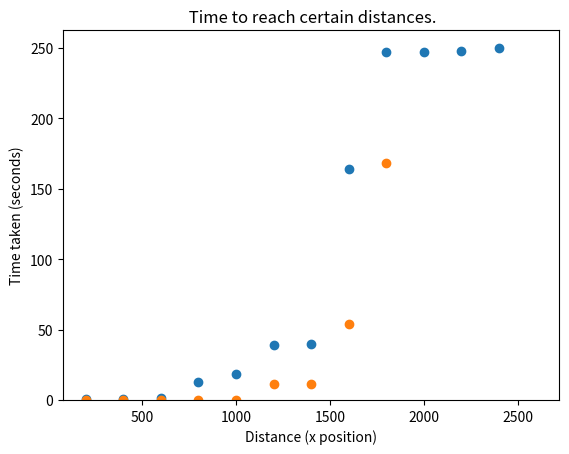

Here is the Python script that generated this plot:
import matplotlib
import matplotlib.pyplot as plt
import numpy as np

#time
time_dict = { 200: 0.4373147487640381, 400: 0.8761138916015625, 600: 1.506394624710083, 800: 12.971395492553711, 1000: 18.15818500518799, 1200: 39.24370765686035, 1400: 39.55875563621521, 1600: 163.84463763237, 1800: 246.96680569648743, 2000: 247.4340672492981, 2200: 248.05865788459778, 2400: 250.0582275390625}

values = sorted(time_dict.items())
x, y = zip(*values)

x = np.array(x)
y = np.array(y)

plt.scatter(x,y)
plt.ylim(0,None)

plt.title(" Time to reach certain distances.")
plt.xlabel("Distance (x position)")
plt.ylabel("Time taken (seconds)")

plt.show()
plt.savefig("time_to_reach_certain_distances2.png")


#deaths
death_dict = {200: 0, 400: 0, 600: 0, 800: 0, 1000: 0, 1200: 11, 1400: 11, 1600: 54, 1800: 168, 2000: 322, 2200: 322, 2400: 322, 2600: 528}
values = sorted(death_dict.items())
x, y = zip(*values)

x = np.array(x)
y = np.array(y)

plt.scatter(x,y)
plt.ylim(0,None)

plt.title(" Time to reach certain distances.")
plt.xlabel("Distance (x position)")
plt.ylabel("Time taken (seconds)")

plt.show()
plt.savefig("time_to_reach_certain_distances2.png")

# Memory
avg = 60.59648739518905

# [redacted]


score_dictr = {200: 0.0, 400: 300.0, 600: 300.0, 800: 400.0, 1000: 700.0, 1200: 400.0, 1400: 400.0, 1600: 400.0, 1800: 900.0, 2000: 800.0, 2200: 800.0, 2400: 800.0, 2600: 1200.0, 2800: 1500.0, 3000: 1500.0}

